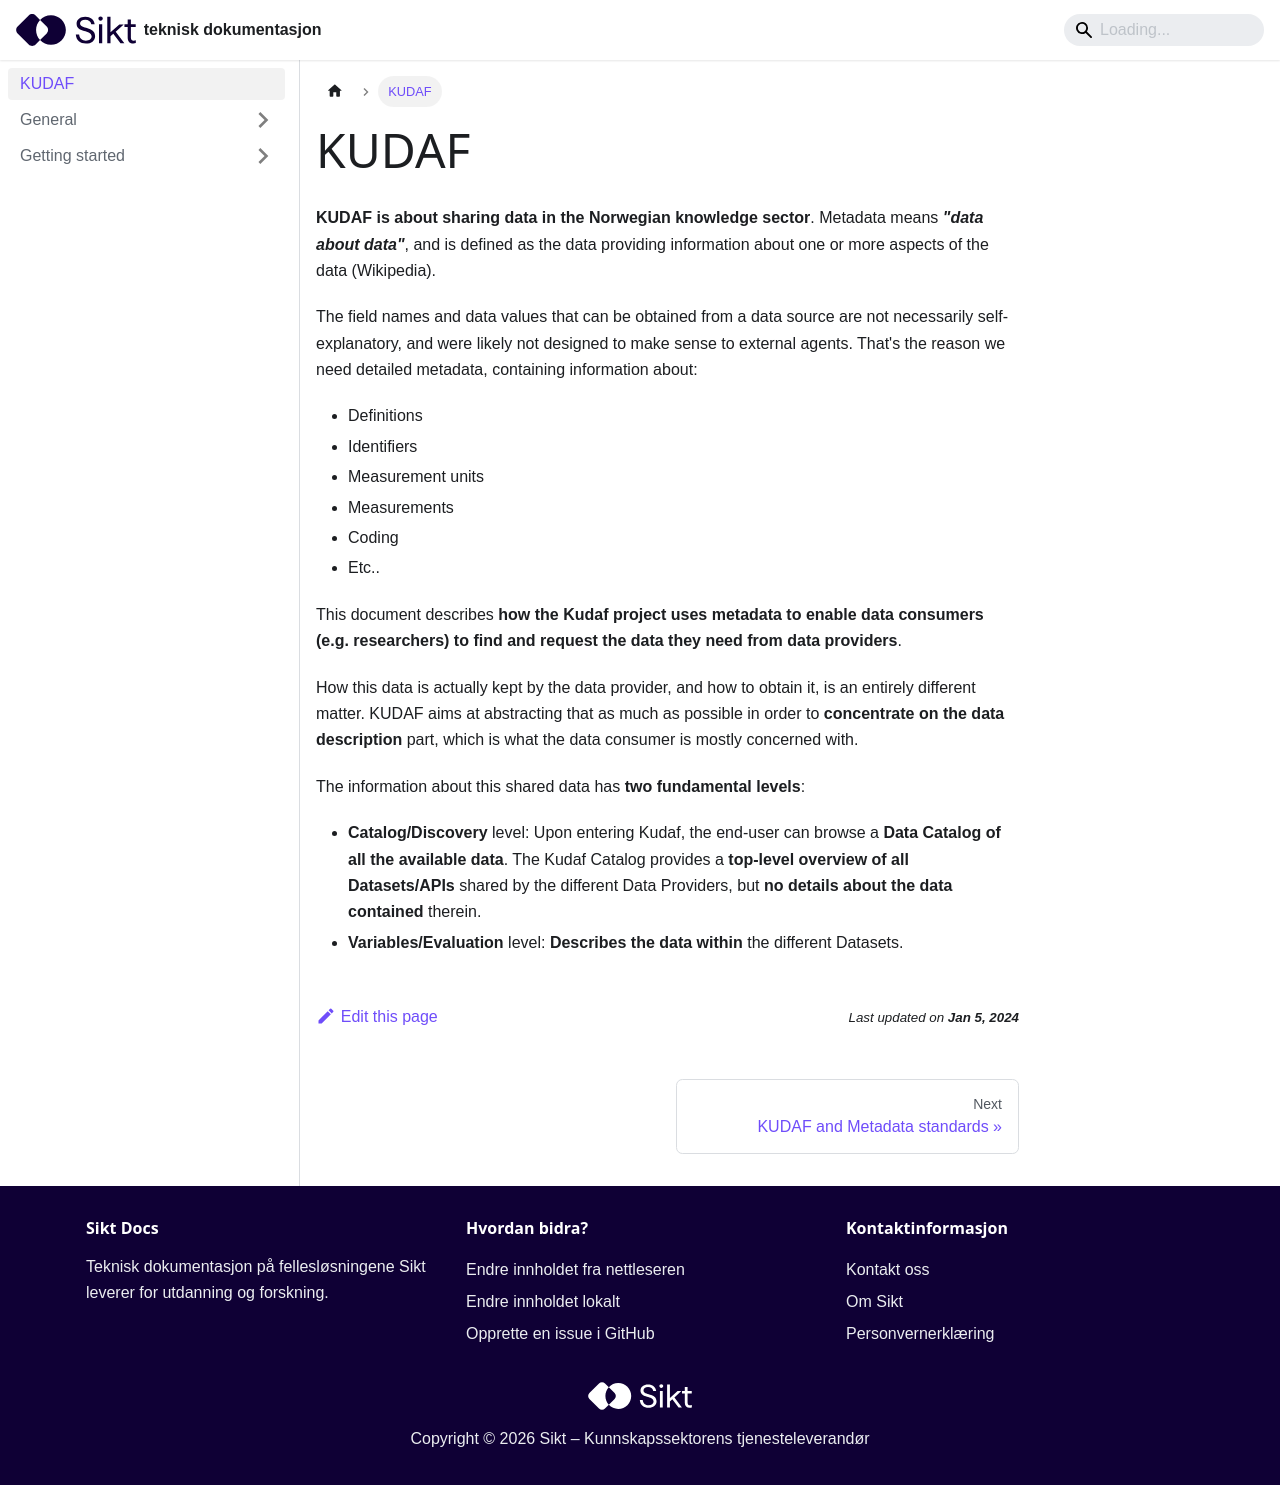

repository: sikt-no/docs · page: docs/kudaf/index.html · generator: docusaurus

---
title: KUDAF
---

**KUDAF is about sharing data in the Norwegian knowledge sector**. Metadata means **_"data about data"_**, and is defined as the data providing information about one or more aspects of the data (Wikipedia).

The field names and data values that can be obtained from a data source are not necessarily self-explanatory, and were likely not designed to make sense to external agents. That's the reason we need detailed metadata, containing information about:

- Definitions
- Identifiers
- Measurement units
- Measurements
- Coding
- Etc..

This document describes **how the Kudaf project uses metadata to enable data consumers (e.g. researchers) to find and request the data they need from data providers**.

How this data is actually kept by the data provider, and how to obtain it, is an entirely different matter. KUDAF aims at abstracting that as much as possible in order to **concentrate on the data description** part, which is what the data consumer is mostly concerned with.

The information about this shared data has **two fundamental levels**:

- **Catalog/Discovery** level: Upon entering Kudaf, the end-user can browse a **Data Catalog of all the available data**. The Kudaf Catalog provides a **top-level overview of all Datasets/APIs** shared by the different Data Providers, but **no details about the data contained** therein.
- **Variables/Evaluation** level: **Describes the data within** the different Datasets.
